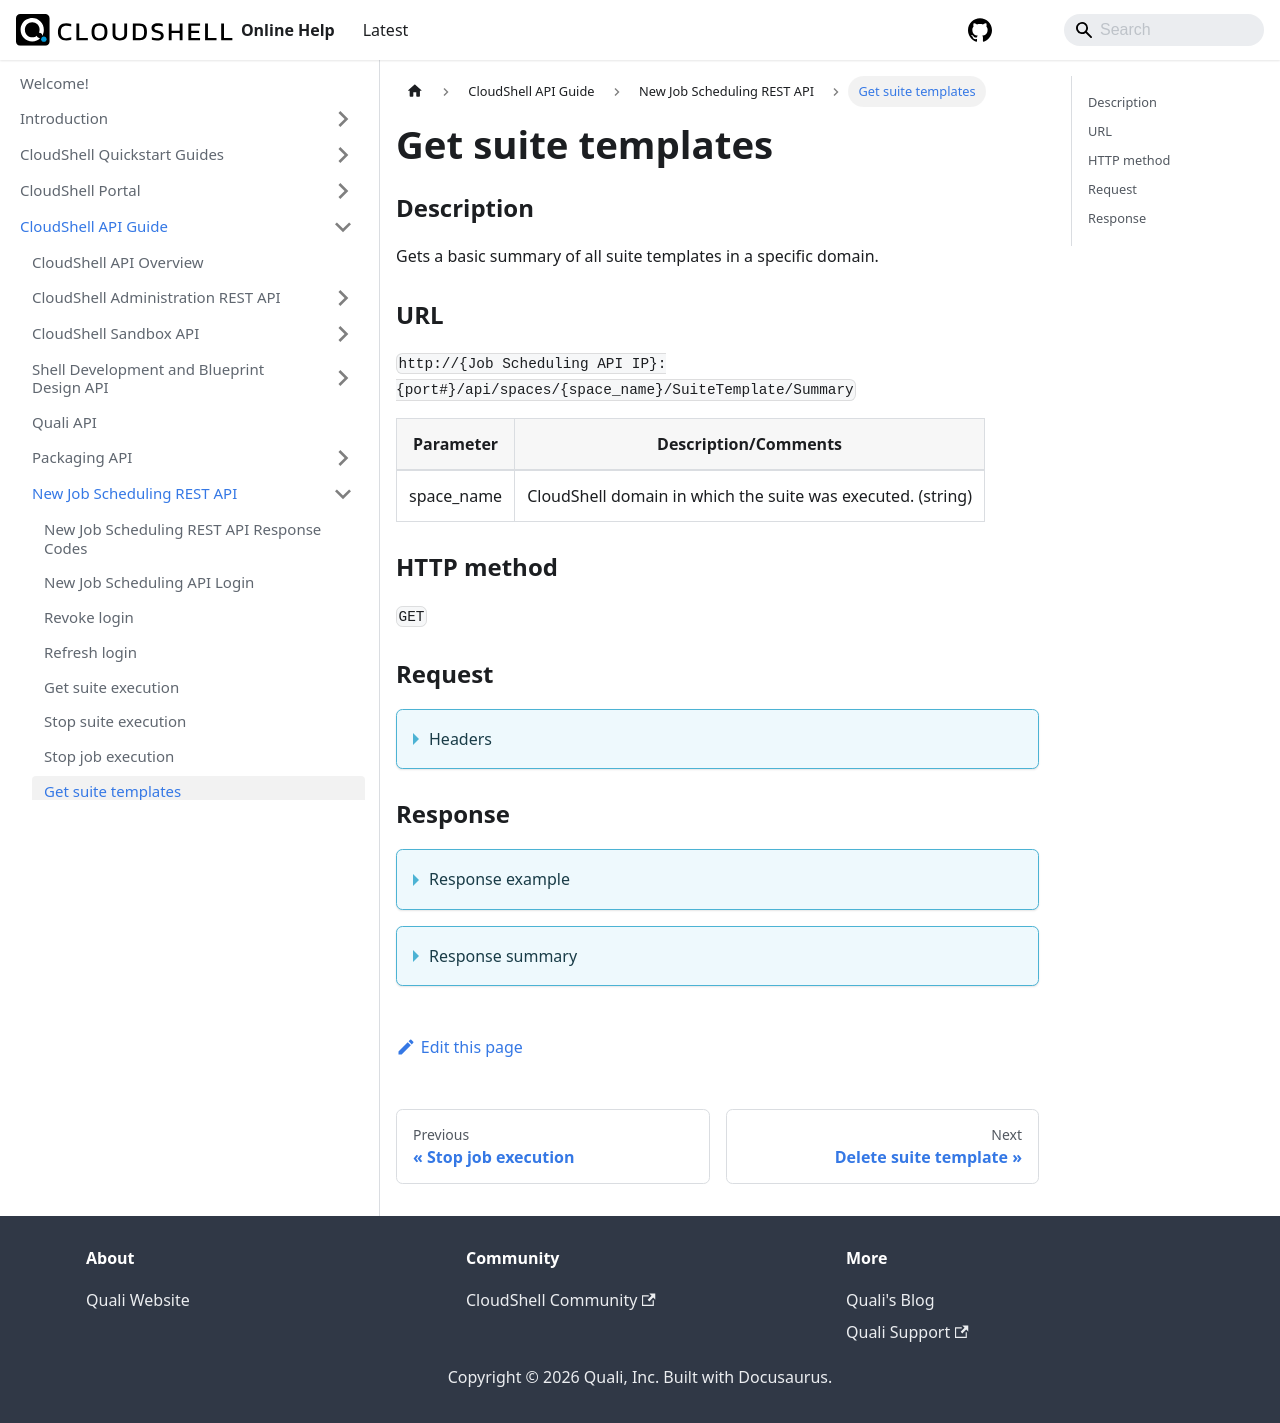

repository: QualiSystems/cloudshell-help · page: api-guide/new-jss-rest-api/get-suite-templates.html · generator: docusaurus

---
sidebar_position: 8
---

# Get suite templates

### Description

Gets a basic summary of all suite templates in a specific domain.

### URL

`http://{Job Scheduling API IP}:{port#}/api/spaces/{space_name}/SuiteTemplate/Summary`

| Parameter | Description/Comments |
| --- | --- |
| space_name | CloudShell domain in which the suite was executed. (string) |

### HTTP method

`GET`

### Request

<details>
<summary>Headers</summary>


Example header format:

`Authorization: Basic <authorization token returned from the login method>`

`Content-Type: application/json`

</details>

### Response

<details>
<summary>Response example</summary>
```javascript
[
  {
    "id": "b25d72e0-4f44-4b62-949c-02596196b157",
    "name": "Hardware Network Test",
    "description": "",
    "ownerName": "admin",
    "ownerUsername": "admin",
    "createdDate": "2020-10-28T10:30:19.122Z",
    "modifiedDate": "2020-10-28T11:10:07.78Z"
  }
]
```
</details>

<details>
<summary>Response summary</summary>

| Parameter | Description/Comments |
| --- | --- |
| id | Suite template id. (guid) |
| name | Suite template name. (string) |
| description | Suite template description, if defined. (string) |
| ownerName | First and last name of the CloudShell user who owns the suite. (string) |
| ownerUserName | CloudShell username who owns the suite. (string) |
| createdDate | Suite template creation time. (ISO 8601 Date/Time format) |
| modifiedDate | Last modification time of suite template. (ISO 8601 Date/Time format) |
</details>
